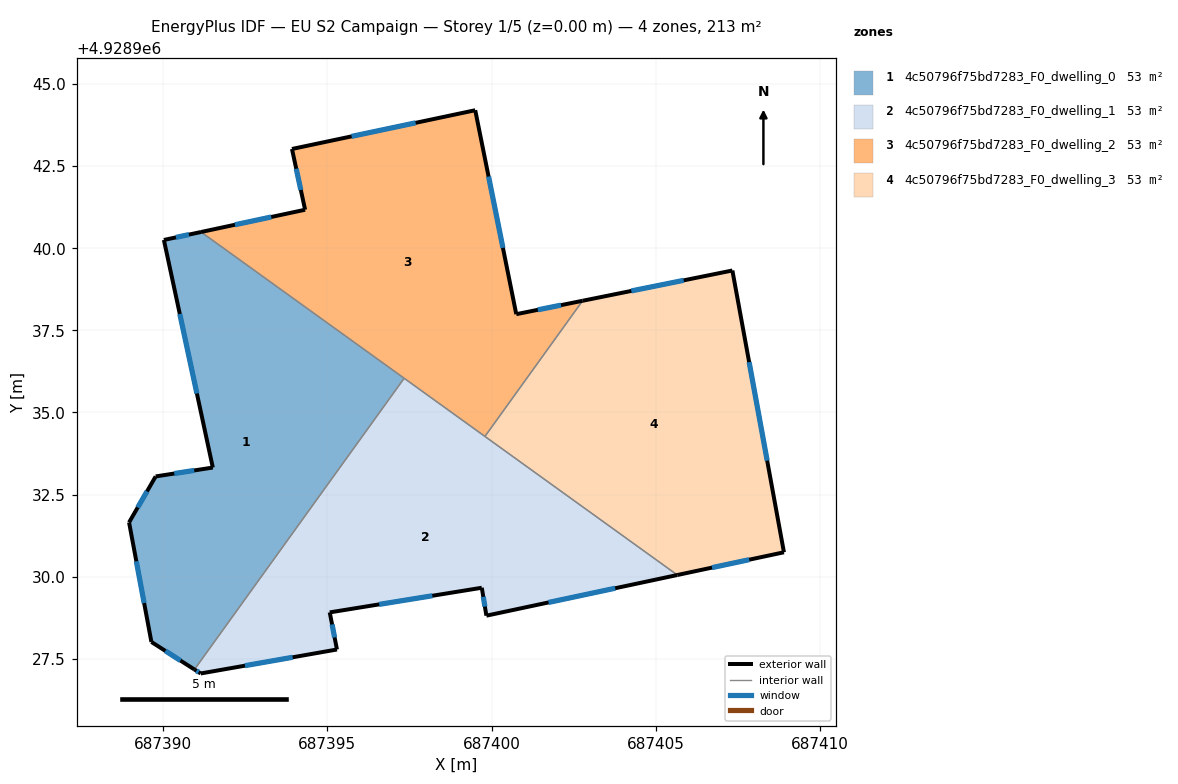
=== STOREY PLAN SPEC (per zone: floor XY polygon, exterior-wall plan segments, windows/doors) ===
zone 1: 4c50796f75bd7283_F0_dwelling_0  (53.2 m²)
  floor: (687390.95, 4928927.17) (687397.34, 4928936.04) (687391.15, 4928940.50) (687390.02, 4928940.25) (687391.51, 4928933.32) (687389.77, 4928933.05) (687388.96, 4928931.65) (687389.64, 4928928.01)
  exterior wall: (687390.95, 4928927.17) – (687389.64, 4928928.01)  [1.6 m]
    window: (687390.52, 4928927.45) – (687390.07, 4928927.74)  [0.6 m²]
  exterior wall: (687389.64, 4928928.01) – (687388.96, 4928931.65)  [3.7 m]
    window: (687389.42, 4928929.20) – (687389.18, 4928930.47)  [1.4 m²]
  exterior wall: (687388.96, 4928931.65) – (687389.77, 4928933.05)  [1.6 m]
    window: (687389.22, 4928932.11) – (687389.51, 4928932.60)  [0.6 m²]
  exterior wall: (687389.77, 4928933.05) – (687391.51, 4928933.32)  [1.8 m]
    window: (687390.34, 4928933.14) – (687390.95, 4928933.24)  [0.6 m²]
  exterior wall: (687391.51, 4928933.32) – (687390.02, 4928940.25)  [7.1 m]
    window: (687391.03, 4928935.58) – (687390.51, 4928938.00)  [2.6 m²]
  exterior wall: (687390.02, 4928940.25) – (687391.15, 4928940.50)  [1.2 m]
    window: (687390.39, 4928940.33) – (687390.78, 4928940.42)  [0.4 m²]
  interior walls: 2
zone 2: 4c50796f75bd7283_F0_dwelling_1  (53.2 m²)
  floor: (687405.66, 4928930.05) (687397.34, 4928936.04) (687390.95, 4928927.17) (687391.14, 4928927.05) (687395.29, 4928927.78) (687395.07, 4928928.91) (687399.70, 4928929.66) (687399.84, 4928928.81)
  exterior wall: (687399.84, 4928928.81) – (687399.70, 4928929.66)  [0.9 m]
    window: (687399.80, 4928929.09) – (687399.75, 4928929.39)  [0.3 m²]
  exterior wall: (687399.70, 4928929.66) – (687395.07, 4928928.91)  [4.7 m]
    window: (687398.20, 4928929.42) – (687396.58, 4928929.16)  [1.7 m²]
  exterior wall: (687395.07, 4928928.91) – (687395.29, 4928927.78)  [1.2 m]
    window: (687395.14, 4928928.55) – (687395.22, 4928928.15)  [0.4 m²]
  exterior wall: (687395.29, 4928927.78) – (687391.14, 4928927.05)  [4.2 m]
    window: (687393.94, 4928927.55) – (687392.49, 4928927.29)  [1.5 m²]
  exterior wall: (687391.14, 4928927.05) – (687390.95, 4928927.17)  [0.2 m]
    window: (687391.08, 4928927.09) – (687391.01, 4928927.13)  [0.1 m²]
  exterior wall: (687405.66, 4928930.05) – (687399.84, 4928928.81)  [5.9 m]
    window: (687403.76, 4928929.65) – (687401.73, 4928929.22)  [2.2 m²]
  interior walls: 3
zone 3: 4c50796f75bd7283_F0_dwelling_2  (53.2 m²)
  floor: (687399.80, 4928934.27) (687402.77, 4928938.40) (687400.75, 4928937.99) (687399.50, 4928944.20) (687393.92, 4928943.02) (687394.32, 4928941.17) (687391.15, 4928940.50)
  exterior wall: (687391.15, 4928940.50) – (687394.32, 4928941.17)  [3.2 m]
    window: (687392.18, 4928940.72) – (687393.29, 4928940.95)  [1.2 m²]
  exterior wall: (687394.32, 4928941.17) – (687393.92, 4928943.02)  [1.9 m]
    window: (687394.19, 4928941.77) – (687394.05, 4928942.42)  [0.7 m²]
  exterior wall: (687393.92, 4928943.02) – (687399.50, 4928944.20)  [5.7 m]
    window: (687395.74, 4928943.41) – (687397.69, 4928943.82)  [2.1 m²]
  exterior wall: (687399.50, 4928944.20) – (687400.75, 4928937.99)  [6.3 m]
    window: (687399.91, 4928942.18) – (687400.34, 4928940.01)  [2.3 m²]
  exterior wall: (687400.75, 4928937.99) – (687402.77, 4928938.40)  [2.1 m]
    window: (687401.41, 4928938.13) – (687402.11, 4928938.27)  [0.8 m²]
  interior walls: 3
zone 4: 4c50796f75bd7283_F0_dwelling_3  (53.2 m²)
  floor: (687408.90, 4928930.74) (687407.33, 4928939.32) (687402.77, 4928938.40) (687399.80, 4928934.27) (687405.66, 4928930.05)
  exterior wall: (687408.90, 4928930.74) – (687405.66, 4928930.05)  [3.3 m]
    window: (687407.85, 4928930.52) – (687406.71, 4928930.28)  [1.2 m²]
  exterior wall: (687402.77, 4928938.40) – (687407.33, 4928939.32)  [4.7 m]
    window: (687404.25, 4928938.70) – (687405.85, 4928939.02)  [1.7 m²]
  exterior wall: (687407.33, 4928939.32) – (687408.90, 4928930.74)  [8.7 m]
    window: (687407.84, 4928936.53) – (687408.39, 4928933.53)  [3.2 m²]
  interior walls: 2

=== DERIVED (storey summary) ===
Building: EU S2 Campaign
Storey: 1 of 5  (floor level z = 0.00 m)
Storey gross floor area: 212.9 m²
Zones on this storey: 4
  - 4c50796f75bd7283_F0_dwelling_0: floor 53.2 m²; exterior wall 16.9 m (50.6 m²); 6 window(s) 6.2 m²; WWR 12.2%
  - 4c50796f75bd7283_F0_dwelling_1: floor 53.2 m²; exterior wall 17.1 m (51.3 m²); 6 window(s) 6.3 m²; WWR 12.2%
  - 4c50796f75bd7283_F0_dwelling_2: floor 53.2 m²; exterior wall 19.2 m (57.7 m²); 5 window(s) 7.1 m²; WWR 12.2%
  - 4c50796f75bd7283_F0_dwelling_3: floor 53.2 m²; exterior wall 16.7 m (50.1 m²); 3 window(s) 6.1 m²; WWR 12.2%
Zone adjacency (shared interzone walls):
  - 4c50796f75bd7283_F0_dwelling_0 ↔ 4c50796f75bd7283_F0_dwelling_1
  - 4c50796f75bd7283_F0_dwelling_0 ↔ 4c50796f75bd7283_F0_dwelling_2
  - 4c50796f75bd7283_F0_dwelling_1 ↔ 4c50796f75bd7283_F0_dwelling_2
  - 4c50796f75bd7283_F0_dwelling_1 ↔ 4c50796f75bd7283_F0_dwelling_3
  - 4c50796f75bd7283_F0_dwelling_2 ↔ 4c50796f75bd7283_F0_dwelling_3